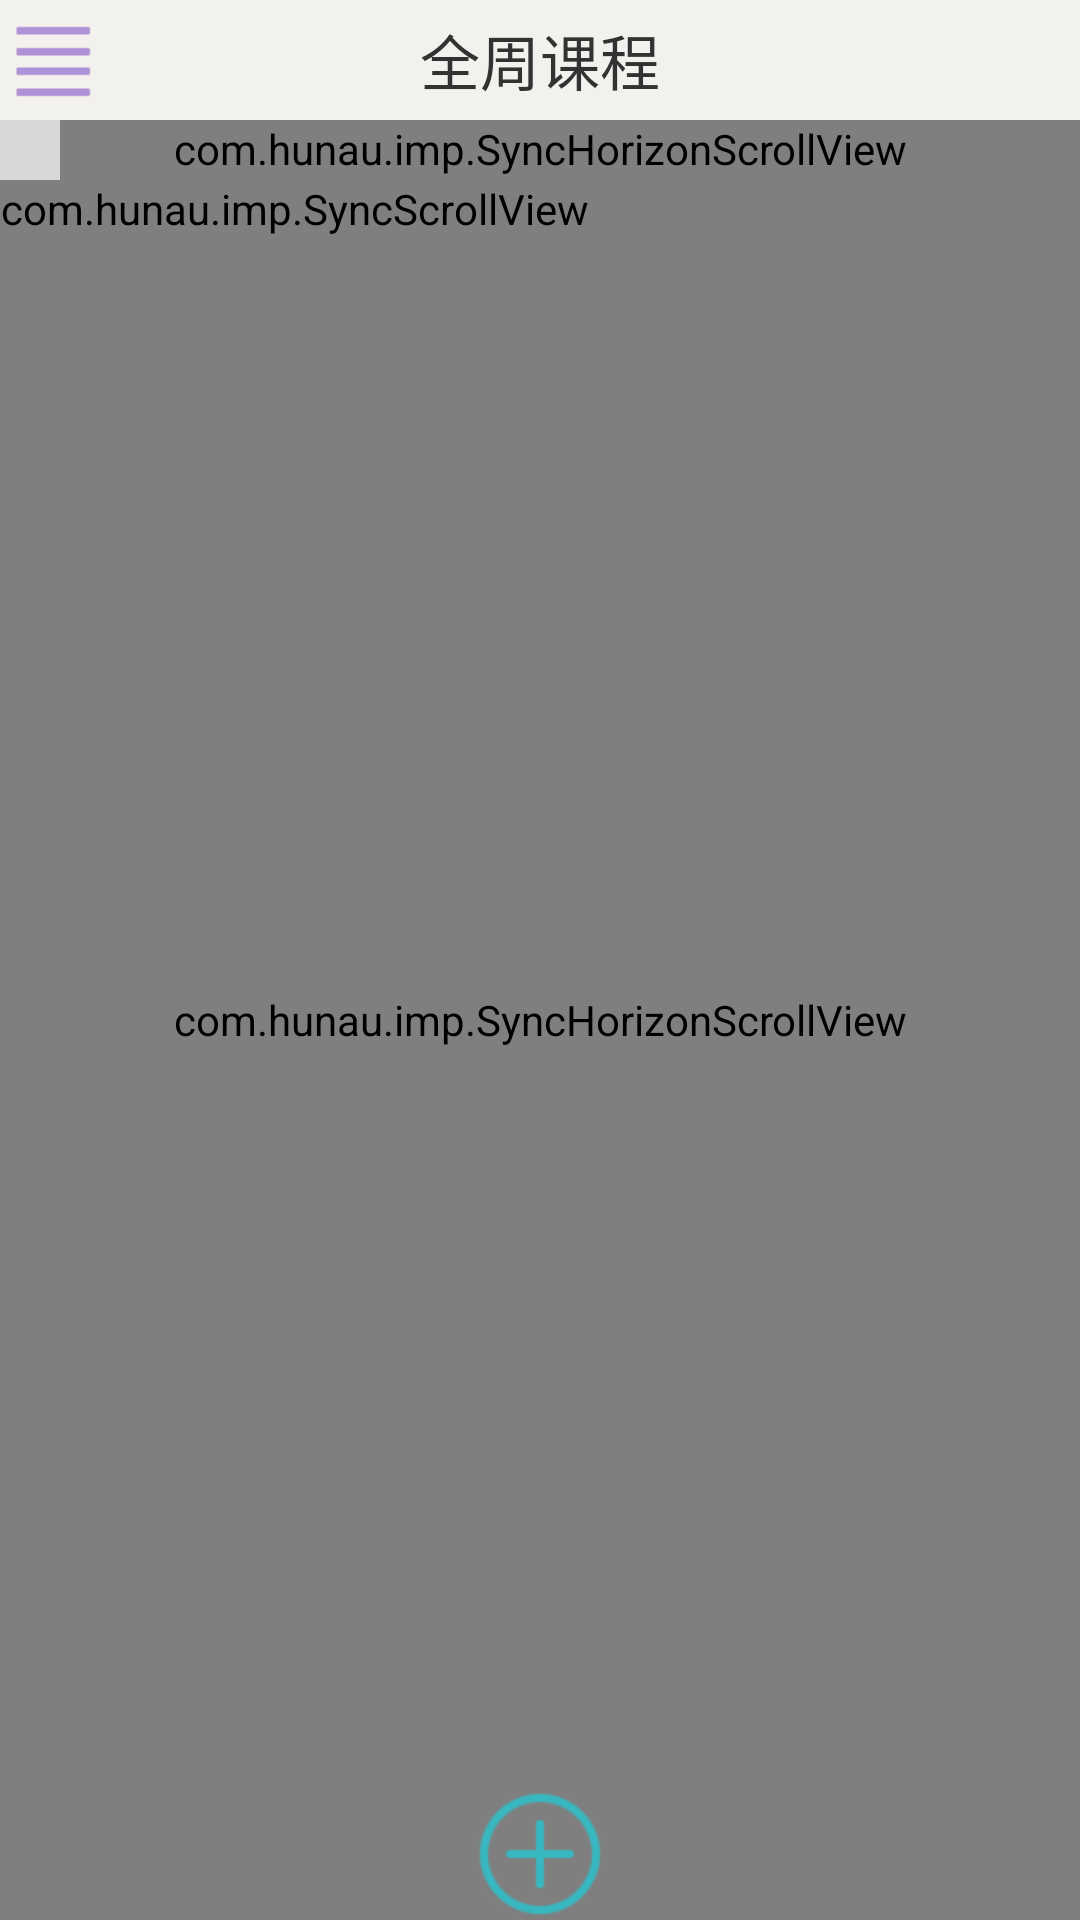

Reconstruct the res/layout file that produces this screen, plus the resources it refers to.
<!-- AndroidManifest.xml: application theme AppTheme -->
<!-- res/layout/mycourselayout.xml -->
<?xml version="1.0" encoding="utf-8"?>
<LinearLayout xmlns:android="http://schemas.android.com/apk/res/android"
    android:layout_width="match_parent"
    android:layout_height="match_parent"
    android:orientation="vertical" >
    <RelativeLayout
        android:layout_width="match_parent"
        android:layout_height="wrap_content"
        android:background="@color/main_bg"
        android:orientation="horizontal" >
       <ImageView
                android:id="@+id/showleft"
                android:layout_width="@dimen/head_btn_width"
                android:layout_height="@dimen/head_height"
                android:layout_centerVertical="true"
                android:src="@drawable/top_showleft"
                android:contentDescription="@string/back"/>

          <TextView
              android:id="@+id/title"
              android:layout_width="match_parent"
              android:layout_height="@dimen/head_height"
              android:gravity="center"
              android:text="@string/title_coursetime"
              android:textSize="20sp" />
    </RelativeLayout>
    <FrameLayout
        android:layout_width="match_parent"
        android:layout_height="match_parent" >

        <com.hunau.imp.SyncHorizonScrollView
            android:id="@+id/horizonScollviewOfCourse"
            android:layout_width="match_parent"
            android:layout_height="match_parent"
            android:fadingEdge="none"
            android:scrollbars="none" >

            <com.hunau.imp.SyncScrollView
                android:id="@+id/scollviewOfCourse"
                android:layout_width="match_parent"
                android:layout_height="match_parent"
                android:fadingEdge="none"
                android:scrollbars="none" >

                <RelativeLayout
                    android:id="@+id/relativeCourseContent"
                    android:layout_width="@dimen/course_week_width"
                    android:layout_height="@dimen/course_num_height" >
                </RelativeLayout>
            </com.hunau.imp.SyncScrollView>
        </com.hunau.imp.SyncHorizonScrollView>

        <com.hunau.imp.SyncHorizonScrollView
            android:id="@+id/week"
            android:layout_width="match_parent"
            android:layout_height="wrap_content"
            android:fadingEdge="none"
            android:scrollbars="none" >

            <LinearLayout
                android:id="@+id/linearLayout_gridtableLayout"
                android:layout_width="wrap_content"
                android:layout_height="wrap_content"
                android:orientation="horizontal" >

                <GridView
                    android:id="@+id/gridWeek"
                    android:layout_width="@dimen/course_week_width"
                    android:layout_height="wrap_content"
                    android:background="#B5B2B5"
                    android:columnWidth="@dimen/course_week_width"
                    android:gravity="center"
                    android:horizontalSpacing="@dimen/spacing"
                    android:numColumns="7"
                    android:paddingStart="@dimen/course_num_width" >
                </GridView>
            </LinearLayout>
        </com.hunau.imp.SyncHorizonScrollView>

        <LinearLayout
            android:layout_width="wrap_content"
            android:layout_height="wrap_content"
            android:orientation="vertical" >

            <Button
                android:layout_width="@dimen/course_num_width"
                android:layout_height="@dimen/course_week_height"
                android:background="#D6D7D6" />

            <com.hunau.imp.SyncScrollView
                android:id="@+id/courseNum"
                android:layout_width="wrap_content"
                android:layout_height="match_parent"
                android:fadingEdge="none" 
                android:scrollbars="none">

                <LinearLayout
                    android:layout_width="wrap_content"
                    android:layout_height="wrap_content"
                    android:orientation="vertical" >

                    <GridView
                        android:id="@+id/gridCourseNum"
                        android:layout_width="@dimen/course_num_width"
                        android:layout_height="@dimen/course_num_height"
                        android:background="#B5B2B5"
                        android:columnWidth="@dimen/course_num_width"
                        android:gravity="center"
                        android:verticalSpacing="@dimen/spacing"
                        android:numColumns="1">
                    </GridView>
                </LinearLayout>
            </com.hunau.imp.SyncScrollView>
        </LinearLayout>
        <ImageView
            android:id="@+id/addcourse"
            android:layout_width="wrap_content"
            android:layout_height="wrap_content"
            android:layout_gravity="bottom|center_horizontal"
            android:src="@drawable/keyboard_button_pressed" >
        </ImageView>
       
    </FrameLayout>

</LinearLayout>
<!-- resources referenced by this layout -->
<resources>
  <color name="main_bg">#F2F1ED</color>
  <dimen name="course_num_height">730dp</dimen>
  <dimen name="course_num_width">20dp</dimen>
  <dimen name="course_week_height">20dp</dimen>
  <dimen name="course_week_width">580dp</dimen>
  <dimen name="head_btn_width">35dp</dimen>
  <dimen name="head_height">40dp</dimen>
  <dimen name="spacing">1px</dimen>
  <!-- drawable keyboard_button_pressed: png bitmap (drawable-hdpi, 3782 bytes) -->
  <!-- drawable top_showleft: png bitmap (drawable-hdpi, 3031 bytes) -->
  <string name="back">返回主菜单</string>
  <string name="title_coursetime">全周课程</string>
  <style name="AppTheme" parent="AppBaseTheme">
          
          <item name="android:windowNoTitle">true</item>
      </style>
  <style name="AppBaseTheme" parent="android:Theme.Light">
          
      </style>
</resources>
